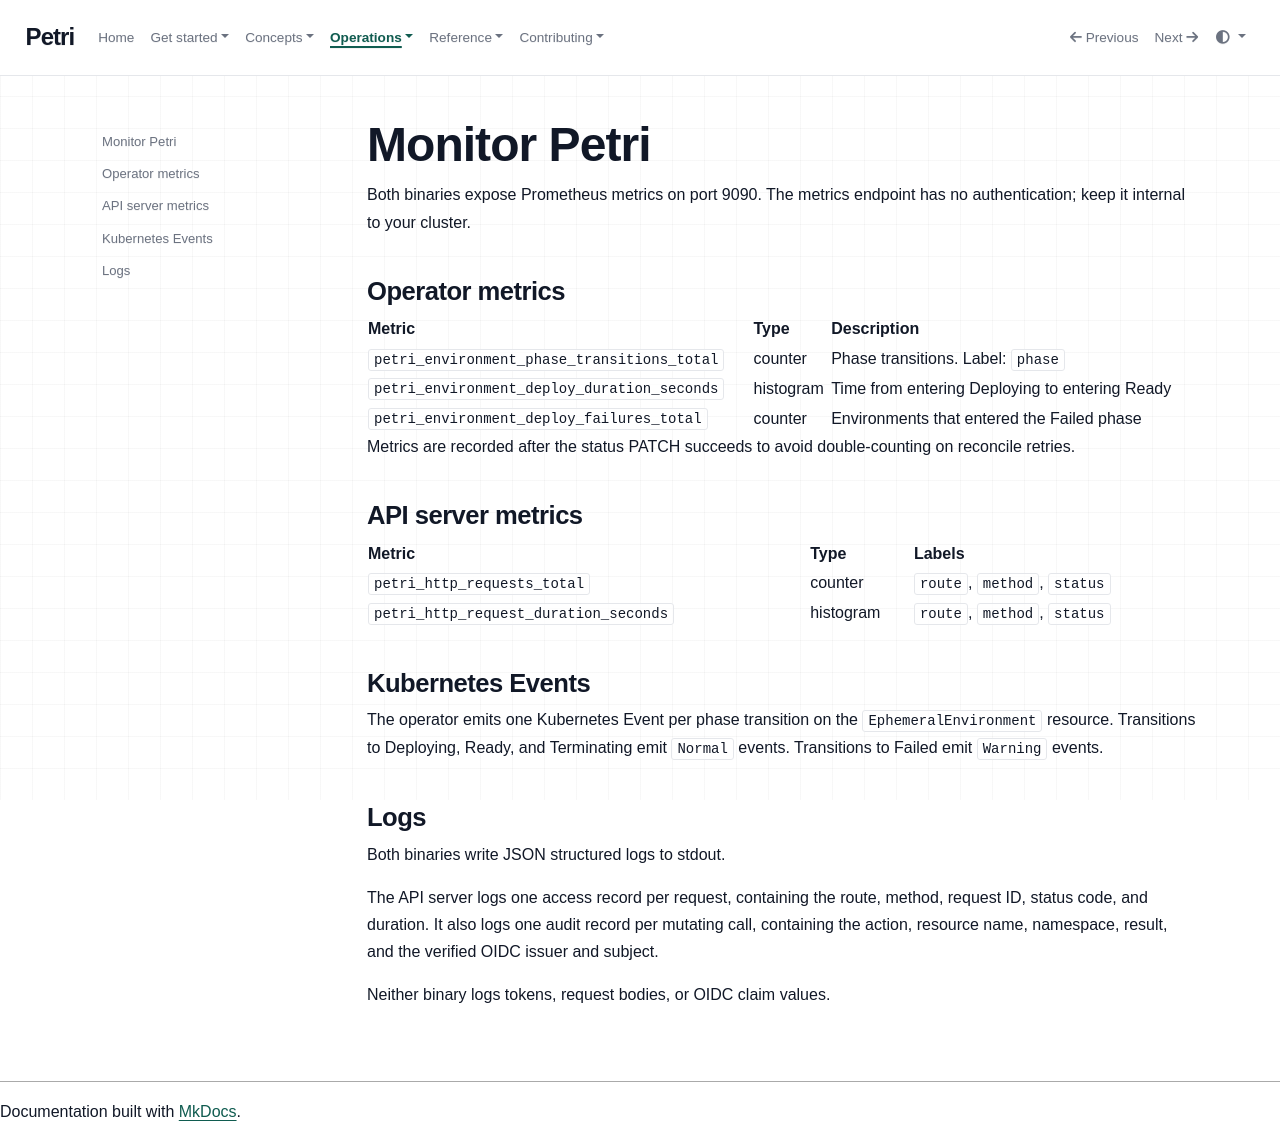

repository: petri-dev/docs · page: operations/monitoring/index.html · generator: mkdocs

# Monitor Petri

Both binaries expose Prometheus metrics on port 9090. The metrics endpoint has no authentication; keep it internal to your cluster.

## Operator metrics

| Metric | Type | Description |
| --- | --- | --- |
| `petri_environment_phase_transitions_total` | counter | Phase transitions. Label: `phase` |
| `petri_environment_deploy_duration_seconds` | histogram | Time from entering Deploying to entering Ready |
| `petri_environment_deploy_failures_total` | counter | Environments that entered the Failed phase |

Metrics are recorded after the status PATCH succeeds to avoid double-counting on reconcile retries.

## API server metrics

| Metric | Type | Labels |
| --- | --- | --- |
| `petri_http_requests_total` | counter | `route`, `method`, `status` |
| `petri_http_request_duration_seconds` | histogram | `route`, `method`, `status` |

## Kubernetes Events

The operator emits one Kubernetes Event per phase transition on the `EphemeralEnvironment` resource. Transitions to Deploying, Ready, and Terminating emit `Normal` events. Transitions to Failed emit `Warning` events.

## Logs

Both binaries write JSON structured logs to stdout.

The API server logs one access record per request, containing the route, method, request ID, status code, and duration. It also logs one audit record per mutating call, containing the action, resource name, namespace, result, and the verified OIDC issuer and subject.

Neither binary logs tokens, request bodies, or OIDC claim values.
